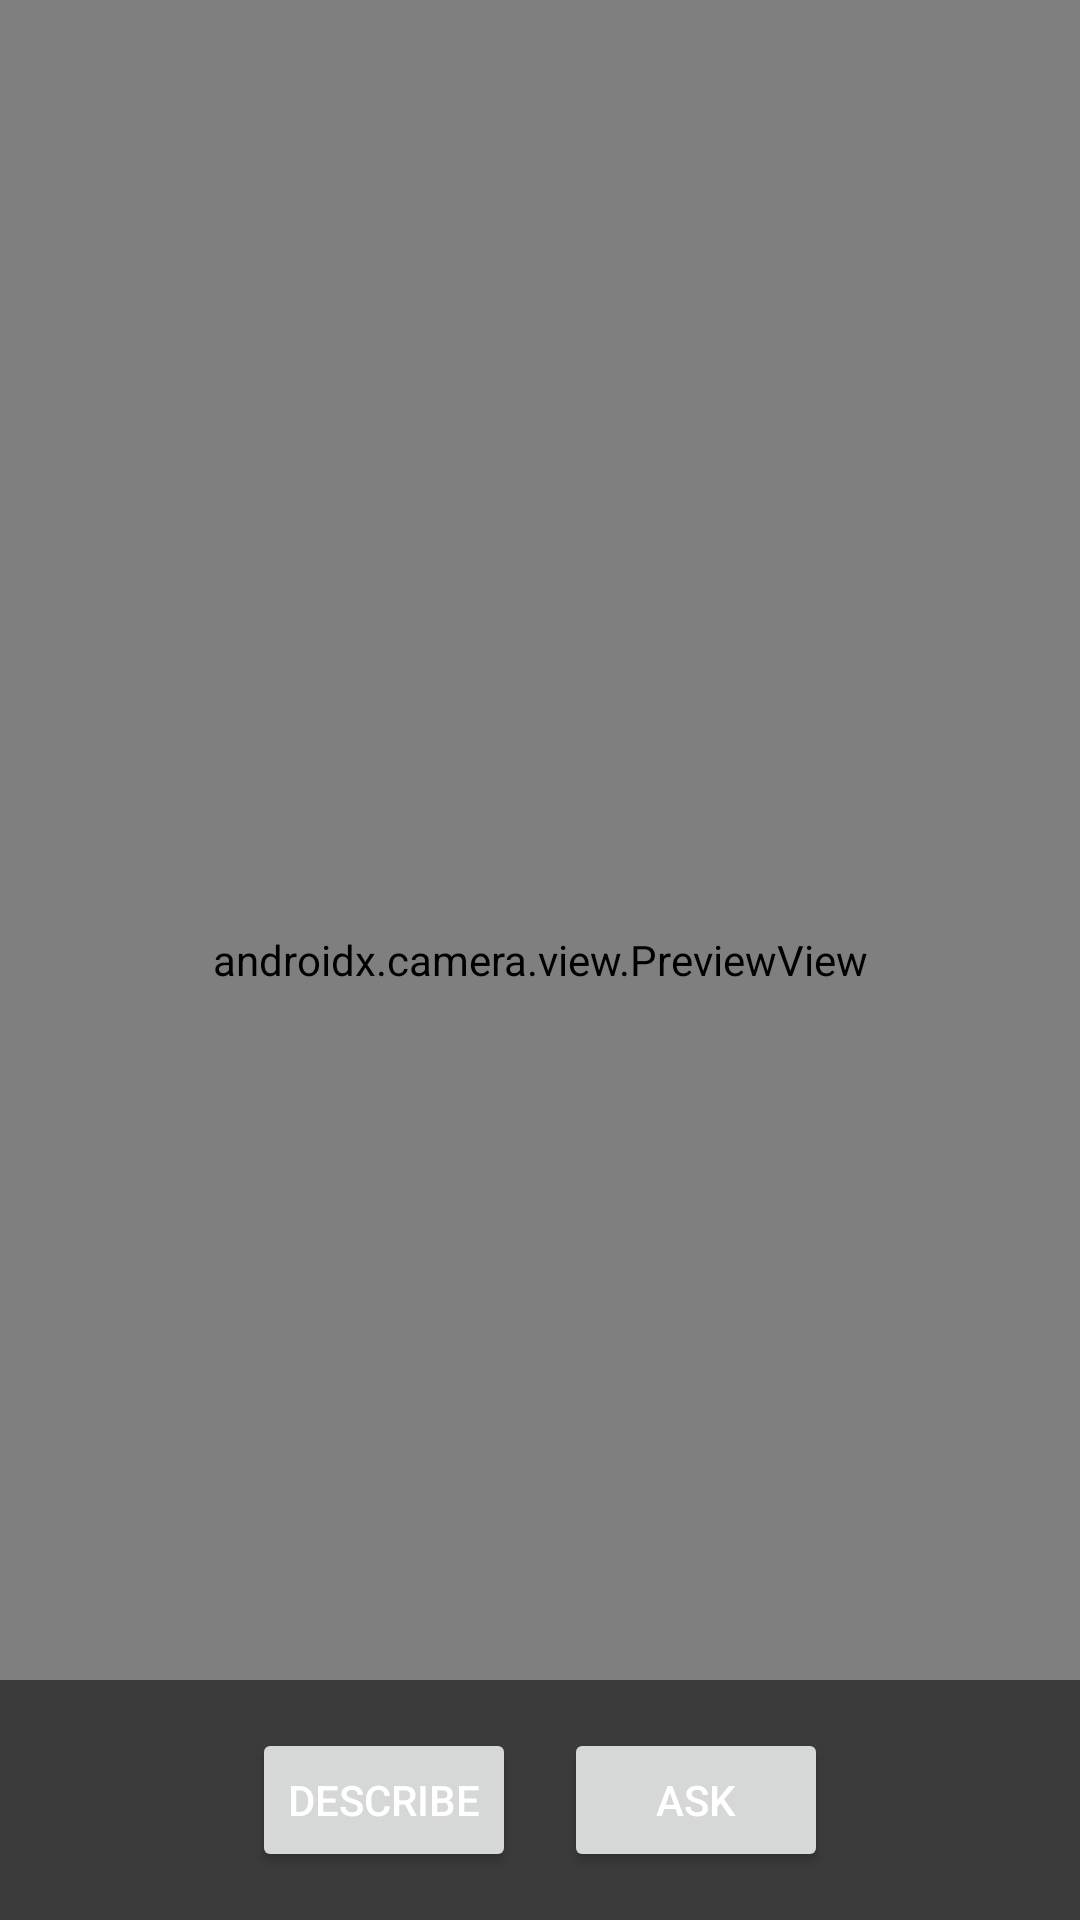

Write the Android layout XML for this screen, with the resource values it uses.
<!-- AndroidManifest.xml: application theme Theme.ScenceAssist -->
<!-- res/layout/activity_main.xml -->
<?xml version="1.0" encoding="utf-8"?>
<FrameLayout xmlns:android="http://schemas.android.com/apk/res/android"
    android:layout_width="match_parent"
    android:layout_height="match_parent">

    <androidx.camera.view.PreviewView
        android:id="@+id/viewFinder"
        android:layout_width="match_parent"
        android:layout_height="match_parent" />

    <LinearLayout
        android:layout_width="match_parent"
        android:layout_height="wrap_content"
        android:layout_gravity="bottom|center"
        android:gravity="center"
        android:orientation="horizontal"
        android:background="#88000000"
        android:padding="16dp">

        <Button
            android:id="@+id/describeBtn"
            android:layout_width="wrap_content"
            android:layout_height="wrap_content"
            android:text="Describe"
            android:textColor="@android:color/white"
            android:layout_marginEnd="16dp" />

        <Button
            android:id="@+id/askBtn"
            android:layout_width="wrap_content"
            android:layout_height="wrap_content"
            android:text="Ask"
            android:textColor="@android:color/white"
             />
    </LinearLayout>
</FrameLayout>
<!-- resources referenced by this layout -->
<resources>
  <style name="Theme.ScenceAssist" parent="Base.Theme.ScenceAssist" />
  <style name="Base.Theme.ScenceAssist" parent="Theme.Material3.DayNight.NoActionBar">
          
          
      </style>
</resources>
